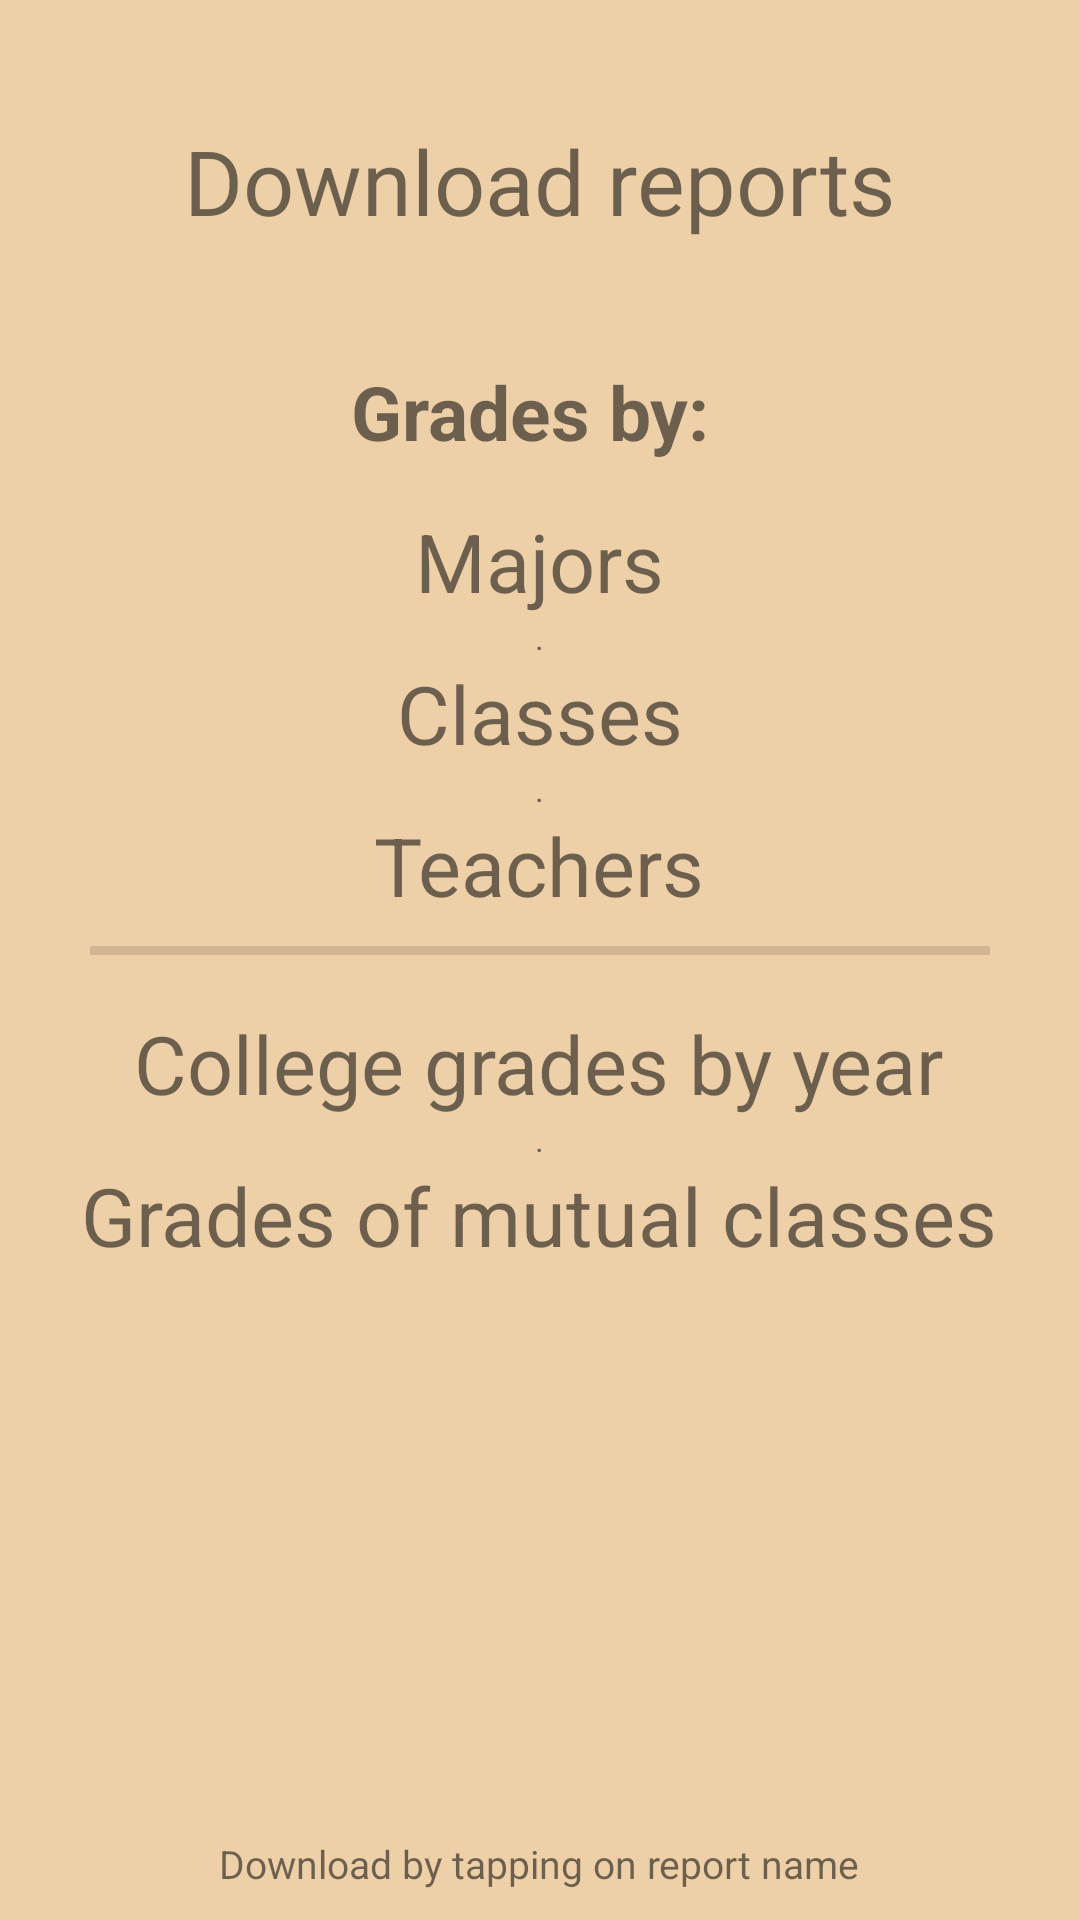

The Android layout XML behind this screen, and the referenced resources:
<!-- AndroidManifest.xml: application theme Theme.MyApplication1 -->
<!-- res/layout/fragment_report.xml -->
<?xml version="1.0" encoding="utf-8"?>
<LinearLayout xmlns:android="http://schemas.android.com/apk/res/android"
    xmlns:app="http://schemas.android.com/apk/res-auto"
    xmlns:tools="http://schemas.android.com/tools"
    android:layout_width="match_parent"
    android:layout_height="match_parent"
    android:background="#EDCFA8"
    android:gravity="center"
    android:orientation="vertical"
    tools:context=".fragment.ReportFragment">

    <TextView
        android:layout_width="wrap_content"
        android:layout_height="wrap_content"
        android:layout_margin="40dp"
        android:text="Download reports"
        android:textSize="30sp" />

    <LinearLayout
        android:layout_width="wrap_content"
        android:layout_height="wrap_content"
        android:gravity="center"
        android:orientation="vertical">

        <TextView
            android:layout_width="wrap_content"
            android:layout_height="wrap_content"
            android:layout_marginBottom="15dp"
            android:text="Grades by: "
            android:textSize="25sp"
            android:textStyle="bold" />

        <TextView
            android:id="@+id/reportsTextViewMajors"
            android:layout_width="wrap_content"
            android:layout_height="wrap_content"
            android:text="Majors"
            android:textSize="27sp" />

        <TextView
            android:layout_width="wrap_content"
            android:layout_height="wrap_content"
            android:text="."
            android:textSize="11sp" />

        <TextView
            android:id="@+id/reportsTextViewClasses"
            android:layout_width="wrap_content"
            android:layout_height="wrap_content"
            android:text="Classes"
            android:textSize="27sp" />

        <TextView
            android:layout_width="wrap_content"
            android:layout_height="wrap_content"
            android:text="."
            android:textSize="11sp" />

        <TextView
            android:id="@+id/reportsTextViewTeachers"
            android:layout_width="wrap_content"
            android:layout_height="wrap_content"
            android:text="Teachers"
            android:textSize="27sp" />

    </LinearLayout>

    <View
        android:id="@+id/divider2"
        android:layout_width="300dp"
        android:layout_height="3dp"
        android:layout_margin="9dp"
        android:background="?android:attr/listDivider" />

    <LinearLayout
        android:layout_width="wrap_content"
        android:layout_height="wrap_content"
        android:gravity="center"
        android:orientation="vertical">

        <TextView
            android:id="@+id/reportsTextViewYear"
            android:layout_width="wrap_content"
            android:layout_height="wrap_content"
            android:layout_marginTop="9dp"
            android:text="College grades by year"
            android:textSize="27sp" />

        <TextView
            android:layout_width="wrap_content"
            android:layout_height="wrap_content"
            android:text="."
            android:textSize="11sp" />

        <TextView
            android:id="@+id/reportsTextViewMutual"
            android:layout_width="wrap_content"
            android:layout_height="wrap_content"
            android:text="Grades of mutual classes"
            android:textSize="27sp" />

    </LinearLayout>

    <TextView
        android:layout_width="wrap_content"
        android:layout_height="match_parent"
        android:layout_marginBottom="10dp"
        android:gravity="bottom"
        android:text="Download by tapping on report name"
        android:textSize="13sp" />

</LinearLayout>
<!-- resources referenced by this layout -->
<resources>
  <style name="Theme.MyApplication1" parent="Theme.MaterialComponents.DayNight.DarkActionBar">
          
          <item name="colorPrimary">#54D1C5</item>
          <item name="colorPrimaryVariant">#54D1C5</item>
          <item name="colorOnPrimary">@color/white</item>
          
          <item name="colorSecondary">@color/teal_200</item>
          <item name="colorSecondaryVariant">@color/teal_700</item>
          <item name="colorOnSecondary">@color/black</item>
          
          <item name="android:statusBarColor" tools:targetApi="l">?attr/colorPrimaryVariant</item>
          
      </style>
  <!-- not gathered from this repository: default colours our renderer supplied (Android Studio template values) -->
  <color name="teal_200">#FF03DAC5</color>
  <color name="teal_700">#FF018786</color>
  <color name="black">#FF000000</color>
  <color name="white">#FFFFFFFF</color>
</resources>
